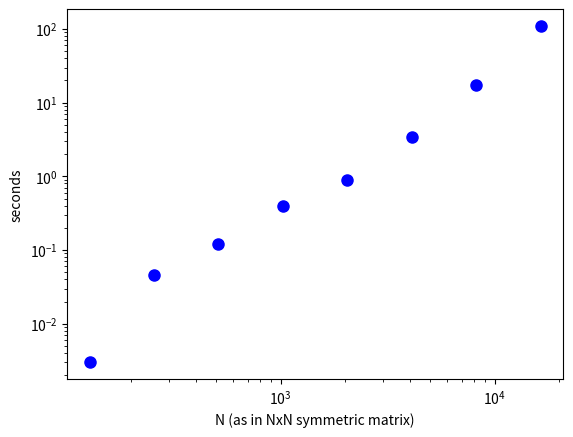

This chart was generated by the following Python code:
import matplotlib.pylab as plt
import numpy as np
import sys

# Holders for your x and y points. Note that these are just
# python 'lists', which are different than numpy 'array' objects.
# The array object can do more, but lists are sometimes
# easier to work with.
xpts = [128,256,512,1024,2048,4096,8192,16384]
ypts = [0.003,0.046,0.120,0.391, 0.882,3.399,17.268,108.816]


# Plot and format!
plt.plot(xpts,ypts,'bo',markersize=8)
plt.xlabel('N (as in NxN symmetric matrix)')
plt.ylabel('seconds')
plt.xscale('log')
plt.yscale('log')
#plt.xlim(0,10)

plt.show()
